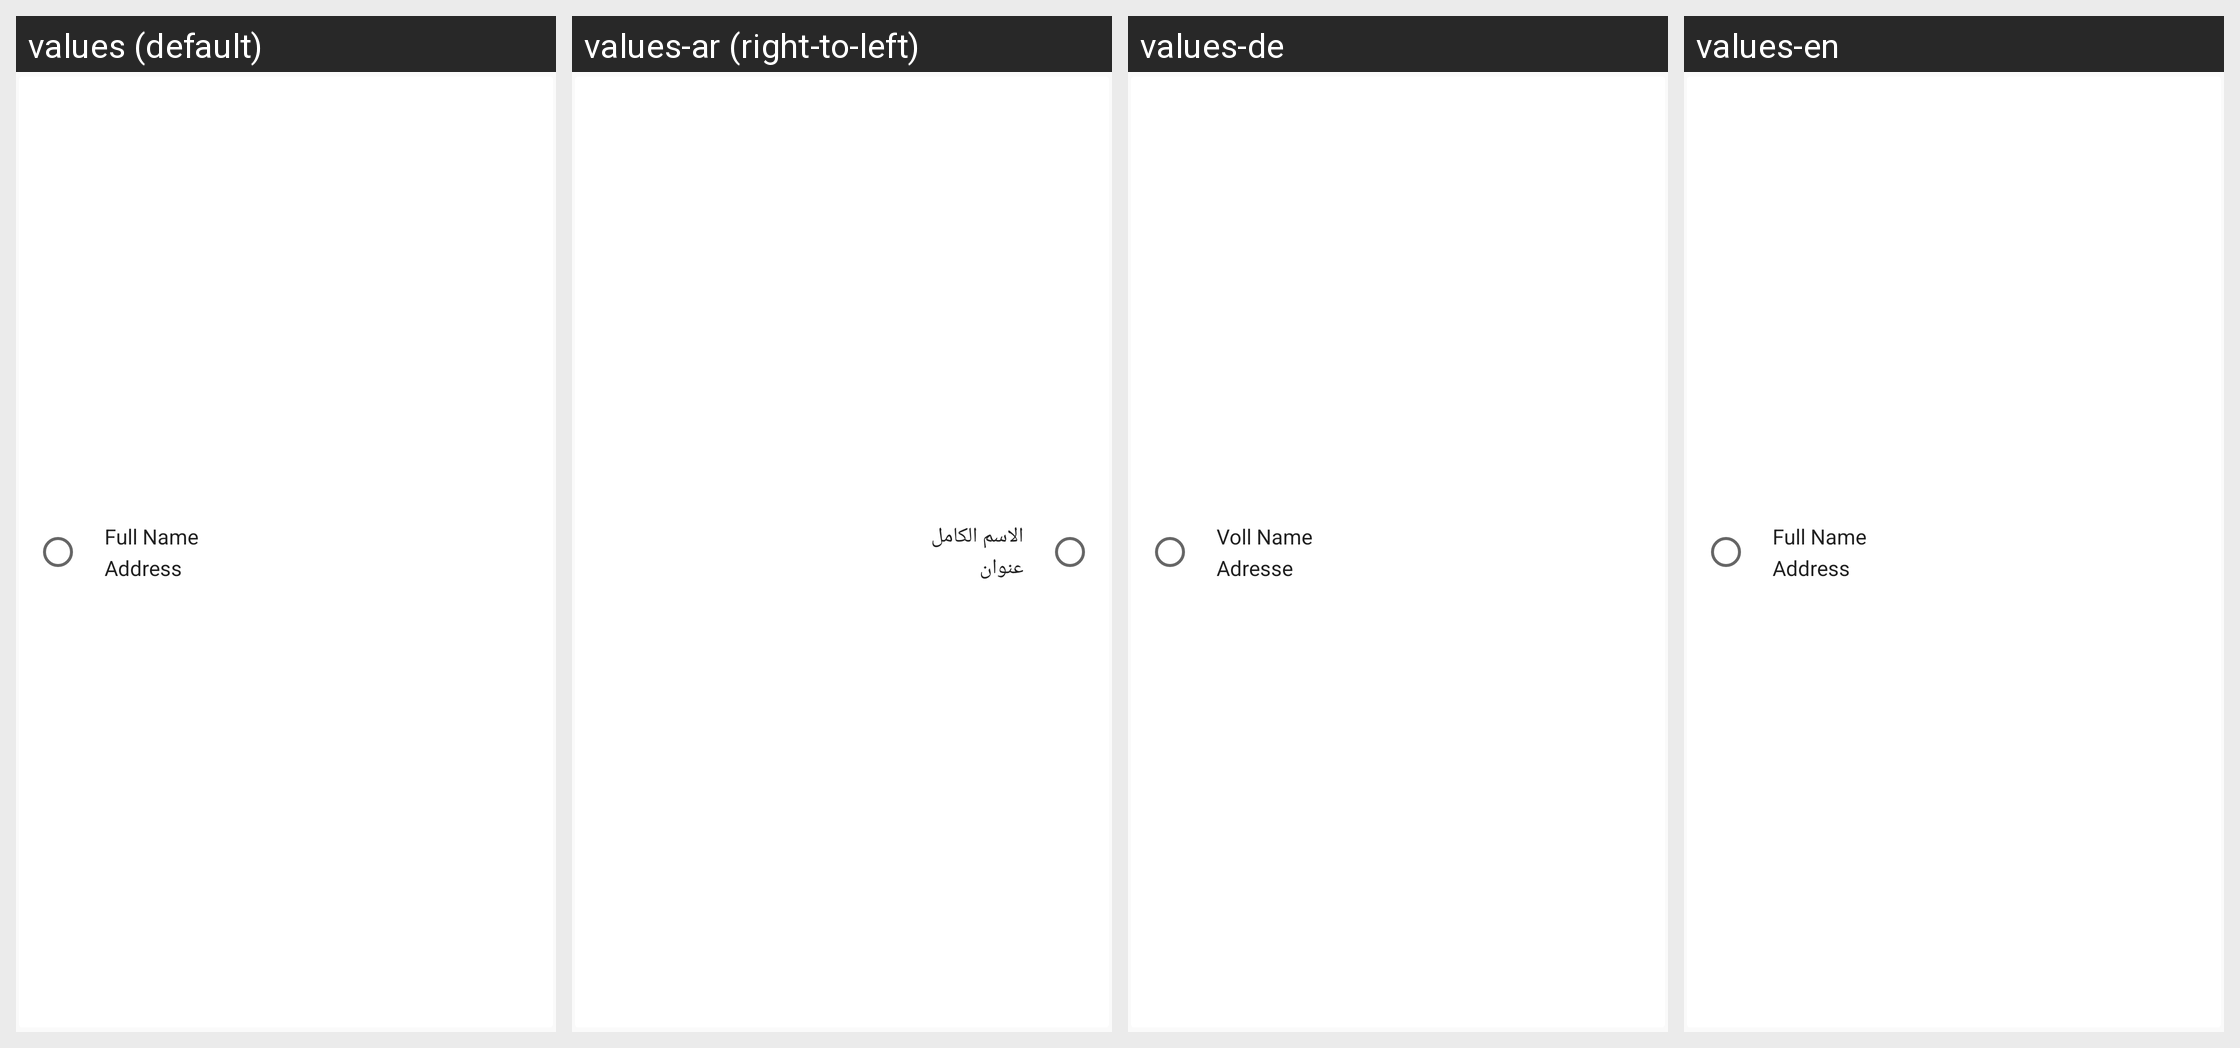

Here is an Android app screen in its default locale and in the app's own translations. Write out the translated-string differences for the strings that appear on this screen.
Android screen res/layout/layout_card_addresses.xml rendered under 4 locales, left to right: values (default), values-ar (right-to-left), values-de, values-en. Device: Nexus 5 (rendered at 1080×1920; each locale shown at half size, 540×960, under a caption strip naming it); theme AppTheme.
Strings drawn on this screen, with the default value and each locale's value (text and hints the layout hard-codes, and strings that could not be matched under every locale, appear in the picture but are not listed):

full_name
  values: Full Name
  values-ar: الاسم الكامل
  values-de: Voll Name
  values-en: Full Name

address
  values: Address
  values-ar: عنوان
  values-de: Adresse
  values-en: Address
